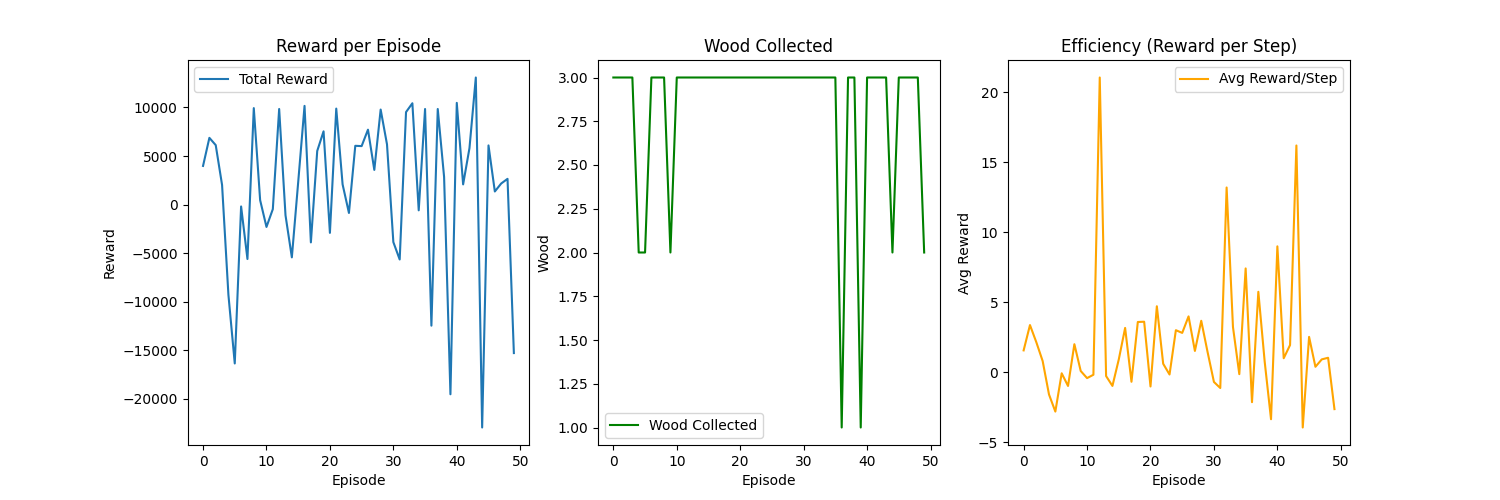

The table this chart was drawn from, first rows:
Episode, Steps, WoodCollected, TotalReward, AvgReward, Epsilon, MoveActions, TurnActions, AttackActions
0, 2563, 3, 3980, 1.553, 1.0, 1342, 803, 382
1, 2042, 3, 6870, 3.364, 1.0, 1097, 622, 292
2, 2862, 3, 6120, 2.138, 1.0, 1490, 926, 403
3, 2553, 3, 2020, 0.7912, 1.0, 1324, 854, 348
4, 5799, 2, -9280, -1.6, 1.0, 3090, 1867, 763
5, 5790, 2, -16350, -2.824, 1.0, 3079, 1842, 779
6, 2242, 3, -190.0, -0.08475, 1.0, 1228, 691, 284
7, 5650, 3, -5600, -0.9912, 1.0, 2916, 1871, 786
8, 4973, 3, 9930, 1.997, 1.0, 2667, 1567, 676
9, 5805, 2, 460.0, 0.07924, 1.0, 3050, 1836, 830
10, 5352, 3, -2300, -0.4297, 1.0, 2843, 1742, 691
11, 2479, 3, -470.0, -0.1896, 1.0, 1369, 764, 292
12, 467, 3, 9840, 21.07, 1.0, 222, 171, 62
13, 3894, 3, -1100, -0.2825, 1.0, 2149, 1179, 514
14, 5494, 3, -5430, -0.9884, 1.0, 2868, 1823, 749
15, 2546, 3, 2310, 0.9073, 1.0, 1359, 821, 328
16, 3216, 3, 10160, 3.159, 1.0, 1704, 1038, 436
17, 5629, 3, -3890, -0.6911, 1.0, 3130, 1705, 720
18, 1540, 3, 5520, 3.584, 1.0, 830, 454, 226
19, 2092, 3, 7540, 3.604, 1.0, 1138, 617, 313
20, 2828, 3, -2910, -1.029, 1.0, 1527, 876, 391
21, 2098, 3, 9880, 4.709, 1.0, 1149, 630, 285
22, 3482, 3, 2080, 0.5974, 1.0, 1771, 1162, 491
23, 5012, 3, -860.0, -0.1716, 1.0, 2588, 1695, 659
24, 2018, 3, 6050, 2.998, 1.0, 1039, 678, 280
25, 2147, 3, 6020, 2.804, 1.0, 1184, 634, 299
26, 1935, 3, 7710, 3.984, 1.0, 1016, 639, 261
27, 2360, 3, 3570, 1.513, 1.0, 1213, 829, 284
28, 2664, 3, 9780, 3.671, 1.0, 1510, 774, 342
29, 4331, 3, 6200, 1.432, 1.0, 2314, 1393, 585
30, 5478, 3, -3860, -0.7046, 1.0, 2880, 1764, 744
31, 4964, 3, -5650, -1.138, 1.0, 2670, 1601, 625
32, 721, 3, 9520, 13.2, 1.0, 386, 224, 106
33, 3231, 3, 10430, 3.228, 1.0, 1660, 1103, 426
34, 4005, 3, -590.0, -0.1473, 1.0, 2171, 1271, 512
35, 1327, 3, 9840, 7.415, 1.0, 670, 453, 184
36, 5792, 1, -12460, -2.151, 1.0, 3056, 1848, 788
37, 1713, 3, 9840, 5.744, 1.0, 932, 517, 236
38, 3800, 3, 2850, 0.75, 1.0, 1998, 1200, 559
39, 5792, 1, -19520, -3.37, 1.0, 3052, 1907, 757
40, 1164, 3, 10470, 8.995, 1.0, 591, 400, 162
41, 2098, 3, 2080, 0.9914, 1.0, 1090, 718, 273
42, 3004, 3, 5810, 1.934, 1.0, 1606, 989, 380
43, 807, 3, 13080, 16.21, 1.0, 450, 251, 92
44, 5790, 2, -22940, -3.962, 1.0, 3080, 1835, 810
45, 2417, 3, 6090, 2.52, 1.0, 1306, 803, 282
46, 3548, 3, 1350, 0.3805, 1.0, 1823, 1181, 497
47, 2384, 3, 2170, 0.9102, 1.0, 1243, 773, 344
48, 2585, 3, 2650, 1.025, 1.0, 1433, 770, 358
49, 5771, 2, -15280, -2.648, 1.0, 2913, 1935, 835
